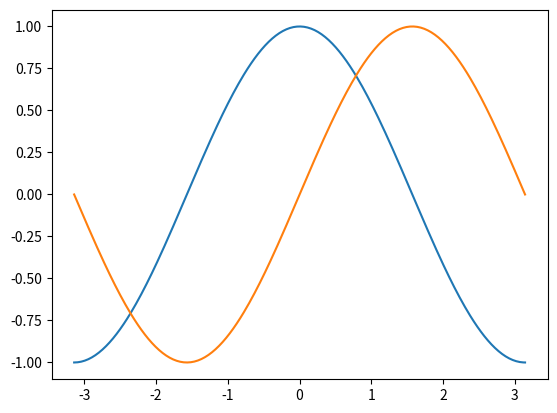

This chart was generated by the following Python code:
import numpy as np

N, D_in, H, D_out = 64, 1000, 100,10

x = np.random.randn(N, D_in)
y = np.random.randn(N, D_out)

w1 = np.random.randn(D_in, H)
w2 = np.random.randn(H,D_out)

learning_rate = 1e-6
for t in range(50):
    h = x.dot(w1)
    h_relu = np.maximum(h, 0)
    y_pred = h_relu.dot(w2)

    loss = np.square(y_pred-y).sum()
    print(t,loss)

    grad_y_pred = 2.0 * (y_pred-y)
    grad_w2 = h_relu.T.dot(grad_y_pred)
    grad_h_relu = grad_y_pred.dot(w2.T)
    grad_h = grad_h_relu.copy()
    grad_h[h < 0] = 0
    grad_w1 = x.T.dot(grad_h)

    w1 -= learning_rate * grad_w1
    w2 -= learning_rate * grad_w2



template = '{0:0.2f} {1:s} are worth US${2:d}'
result=template.format(4.5560,'Argentine Pesos',1)
strings = ['a','as','bat','car','dove','python']
lengths = [len(x) for x in strings]
unique_lenghts = {len(x) for x in strings}
unique_lenghts2 = set(lengths)

a = []
def func():
    global a
    a = None
func()

import numpy as np
b= [1,2,2,3,3,4,5]
c= b[2:4]
c[1] = 10
a_b = np.array([1,2,2,3,3,4,5])
a_c = a_b[2:4]
a_c[1] = 10

import pandas as pd
obj = pd.Series([4,7,-5,3],index=('a','b','c','d'))

import numpy as np
from matplotlib import pyplot as plt
X = np.linspace(-np.pi,np.pi,256,endpoint=True)
C = np.cos(X)
S = np.sin(X)
plt.plot(X,C)
plt.plot(X,S)
plt.show()

from scipy import io as spio
import numpy as np
a = np.ones((3,3))
spio.savemat('file.mat',{'a':a})
data = spio.loadmat('file.mat')

